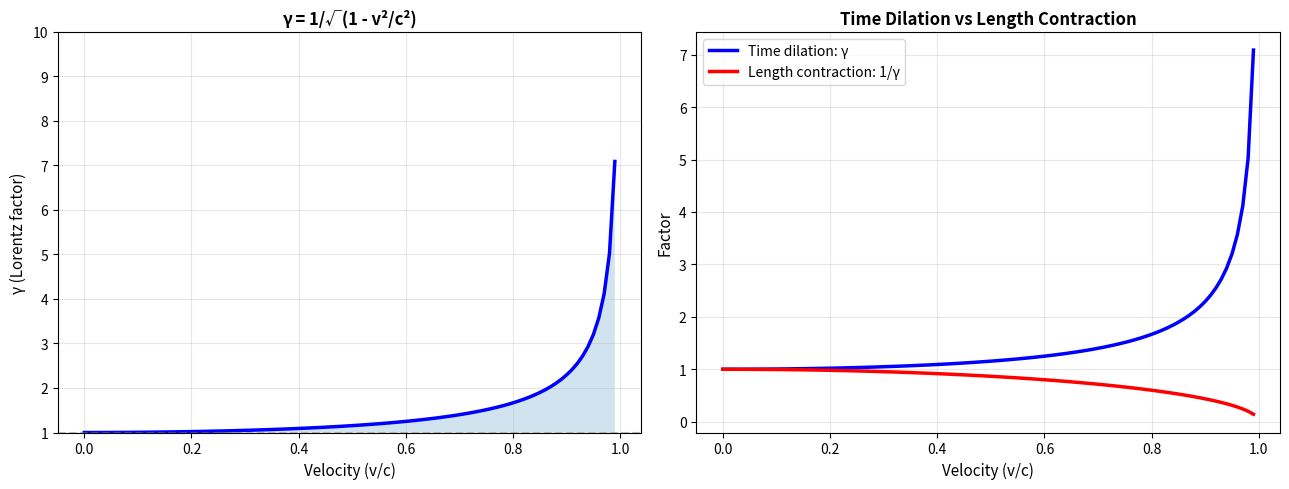

Here is the Python script that generated this plot: (Note: this script raises an exception after producing the figure.)
"""Special and General Relativity Practice Exercises"""
import numpy as np
import matplotlib.pyplot as plt

def exercise_1_lorentz_transformation():
    """Time dilation and length contraction"""
    print("="*70)
    print("EXERCISE 1: Lorentz Transformations")
    print("="*70)
    
    c_light = 1.0  # Units: c = 1
    v_range = np.linspace(0, 0.99, 100)
    gamma = 1 / np.sqrt(1 - v_range**2/c_light**2)
    
    # Time dilation: Δt' = γ Δt (proper time passes slower)
    # Length contraction: L' = L/γ (moving objects shorten)
    
    fig, (ax1, ax2) = plt.subplots(1, 2, figsize=(13, 5))
    
    # Lorentz factor
    ax1.plot(v_range/c_light, gamma, 'b-', linewidth=2.5)
    ax1.axhline(y=1, color='gray', linestyle='--', alpha=0.5)
    ax1.fill_between(v_range/c_light, 1, gamma, alpha=0.2)
    ax1.set_xlabel('Velocity (v/c)', fontsize=11)
    ax1.set_ylabel('γ (Lorentz factor)', fontsize=11)
    ax1.set_title('γ = 1/√(1 - v²/c²)', fontsize=12, fontweight='bold')
    ax1.grid(True, alpha=0.3)
    ax1.set_ylim(1, 10)
    
    # Time dilation and length contraction
    ax2.plot(v_range/c_light, gamma, 'b-', linewidth=2.5, label='Time dilation: γ')
    ax2.plot(v_range/c_light, 1/gamma, 'r-', linewidth=2.5, label='Length contraction: 1/γ')
    ax2.set_xlabel('Velocity (v/c)', fontsize=11)
    ax2.set_ylabel('Factor', fontsize=11)
    ax2.set_title('Time Dilation vs Length Contraction', fontsize=12, fontweight='bold')
    ax2.legend(fontsize=10)
    ax2.grid(True, alpha=0.3)
    
    plt.tight_layout()
    plt.savefig('/tmp/lorentz_transform.png', dpi=150, bbox_inches='tight')
    plt.show()
    
    print(f"\nTime dilation: Moving clocks run slow")
    print(f"At v = 0.9c: γ = {1/np.sqrt(1-(0.9)**2):.2f}")
    print(f"Length contraction: Moving objects shorten along direction of motion")

def exercise_2_energy_momentum():
    """Relativistic energy-momentum relation"""
    print("\n" + "="*70)
    print("EXERCISE 2: Relativistic Energy-Momentum Relation")
    print("="*70)
    
    # E² = (pc)² + (mc²)²
    m = 1.0  # kg (normalized)
    c = 1.0  # m/s (normalized)
    mc2 = m * c**2  # Rest energy
    
    p = np.linspace(0, 3*mc2, 1000)
    E_rel = np.sqrt((p*c)**2 + (mc2)**2)
    E_classical = p**2 / (2*m)  # Classical: E = p²/2m
    
    fig, (ax1, ax2) = plt.subplots(1, 2, figsize=(13, 5))
    
    # Energy vs momentum
    ax1.plot(p/mc2, E_rel/mc2, 'b-', linewidth=2.5, label='Relativistic: E² = (pc)² + (mc²)²')
    ax1.axhline(y=1, color='red', linestyle='--', linewidth=2, label='Rest energy: mc²')
    ax1.plot([0, 3], [1, np.sqrt(1 + 9)], 'ko', markersize=8)
    ax1.set_xlabel('Momentum (p/mc)', fontsize=11)
    ax1.set_ylabel('Energy (E/mc²)', fontsize=11)
    ax1.set_title('Energy-Momentum Relation', fontsize=12, fontweight='bold')
    ax1.legend(fontsize=10)
    ax1.grid(True, alpha=0.3)
    ax1.set_xlim(0, 3)
    ax1.set_ylim(0, 4)
    
    # Velocity dependence
    v = np.linspace(0, 0.99, 100)
    gamma_v = 1 / np.sqrt(1 - v**2)
    E_v = gamma_v * mc2
    
    ax2.plot(v, E_v/mc2, 'b-', linewidth=2.5)
    ax2.axhline(y=1, color='red', linestyle='--', alpha=0.5)
    ax2.set_xlabel('Velocity (v/c)', fontsize=11)
    ax2.set_ylabel('Total Energy (E/mc²)', fontsize=11)
    ax2.set_title('E = γmc²', fontsize=12, fontweight='bold')
    ax2.grid(True, alpha=0.3)
    
    plt.tight_layout()
    plt.savefig('/tmp/energy_momentum.png', dpi=150, bbox_inches='tight')
    plt.show()
    
    print(f"\nRelativistic Energy-Momentum Relation:")
    print(f"E² = (pc)² + (mc²)²")
    print(f"Rest energy: E₀ = mc² (exists even when p=0!)")
    print(f"As v → c: E → ∞ (impossible to accelerate to light speed)")

def exercise_3_schwarzschild_metric():
    """Black hole: Schwarzschild metric"""
    print("\n" + "="*70)
    print("EXERCISE 3: Schwarzschild Black Hole")
    print("="*70)
    
    M = 1.0  # Solar mass
    G = 1.0  # Normalized units
    c = 1.0
    r_s = 2*G*M/c**2  # Schwarzschild radius
    
    r = np.linspace(r_s + 0.1, 5*r_s, 1000)
    g_tt = 1 - r_s/r  # Metric component (defines time dilation)
    
    fig, ax = plt.subplots(figsize=(10, 6))
    ax.plot(r/r_s, g_tt, 'b-', linewidth=2.5)
    ax.axvline(x=1, color='red', linestyle='--', linewidth=2, label=f'Event horizon: r_s')
    ax.fill_between(r/r_s, 0, g_tt, alpha=0.2)
    ax.set_xlabel('Radius (r/r_s)', fontsize=11)
    ax.set_ylabel('g_tt = 1 - r_s/r', fontsize=11)
    ax.set_title('Schwarzschild Metric Near Black Hole', fontsize=12, fontweight='bold')
    ax.legend(fontsize=10)
    ax.grid(True, alpha=0.3)
    ax.set_xlim(1, 5)
    
    plt.tight_layout()
    plt.savefig('/tmp/schwarzschild.png', dpi=150, bbox_inches='tight')
    plt.show()
    
    print(f"\nSchwarzschild Metric (Black Hole):")
    print(f"Schwarzschild radius: r_s = 2GM/c²")
    print(f"For Earth (M ≈ 6×10²⁴ kg): r_s ≈ 9 mm (wouldn't collapse!)")
    print(f"For Sun (M ≈ 2×10³⁰ kg): r_s ≈ 3 km")
    print(f"For stellar black hole (10 M_sun): r_s ≈ 30 km")

if __name__ == "__main__":
    print("\n" + "#"*70)
    print("SPECIAL AND GENERAL RELATIVITY: PRACTICE EXERCISES")
    print("#"*70 + "\n")
    
    exercise_1_lorentz_transformation()
    exercise_2_energy_momentum()
    exercise_3_schwarzschild_metric()
    
    print("\n" + "#"*70)
    print("ALL EXERCISES COMPLETED!")
    print("#"*70 + "\n")
